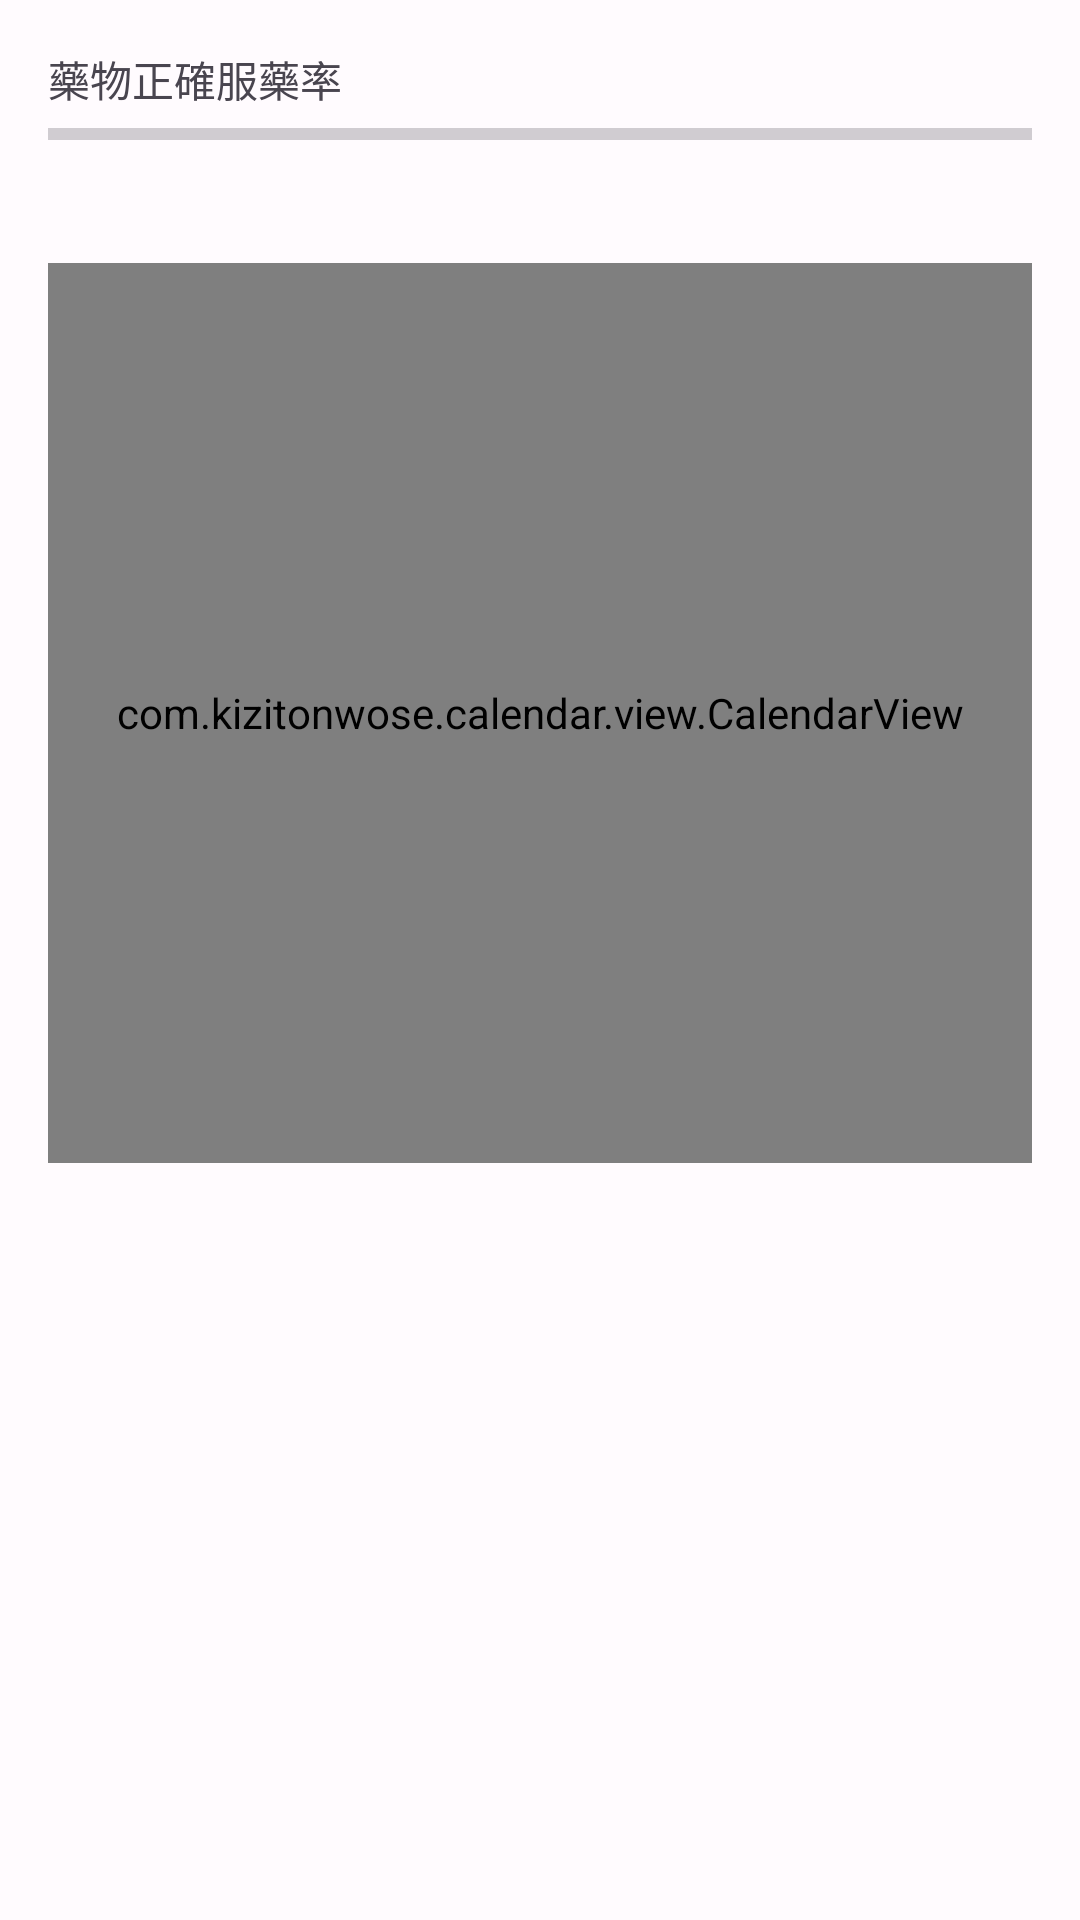

Reconstruct the res/layout file that produces this screen, plus the resources it refers to.
<!-- AndroidManifest.xml: application theme Theme.MedicationReminderApp -->
<!-- res/layout/fragment_log.xml -->
<LinearLayout xmlns:android="http://schemas.android.com/apk/res/android"
    xmlns:app="http://schemas.android.com/apk/res-auto"
    xmlns:tools="http://schemas.android.com/tools"
    android:layout_width="match_parent"
    android:layout_height="match_parent"
    android:orientation="vertical"
    android:padding="16dp">

    <TextView
        android:layout_width="wrap_content"
        android:layout_height="wrap_content"
        android:text="@string/compliance_rate_label" />

    <ProgressBar
        android:id="@+id/complianceProgressBar"
        style="?android:attr/progressBarStyleHorizontal"
        android:layout_width="match_parent"
        android:layout_height="wrap_content"
        android:max="100"
        tools:progress="75" />

    <TextView
        android:id="@+id/complianceRateTextView"
        android:layout_width="match_parent"
        android:layout_height="wrap_content"
        android:gravity="center"
        tools:text="過去30天服藥依從率: 75%" />

    <com.kizitonwose.calendar.view.CalendarView
        android:id="@+id/calendarView"
        android:layout_width="match_parent"
        android:layout_height="300dp"
        android:layout_marginTop="16dp"
        app:cv_dayViewResource="@layout/calendar_day_layout"
        app:cv_monthHeaderResource="@layout/calendar_month_header_layout" />

</LinearLayout>
<!-- res/layout/calendar_day_layout.xml (included above) -->
<?xml version="1.0" encoding="utf-8"?>
<FrameLayout xmlns:android="http://schemas.android.com/apk/res/android"
    android:layout_width="match_parent"
    android:layout_height="match_parent">

    <TextView
        android:id="@+id/calendarDayText"
        android:layout_width="wrap_content"
        android:layout_height="wrap_content"
        android:layout_gravity="center"
        android:textAppearance="?attr/textAppearanceBody1" />

    <ImageView
        android:id="@+id/dotView"
        android:layout_width="8dp"
        android:layout_height="8dp"
        android:layout_gravity="center_horizontal|bottom"
        android:layout_marginBottom="8dp"
        android:src="@drawable/green_dot"
        android:visibility="gone"
        android:contentDescription="@string/medication_taken_indicator" />

</FrameLayout>
<!-- res/layout/calendar_month_header_layout.xml (included above) -->
<?xml version="1.0" encoding="utf-8"?>
<TextView xmlns:android="http://schemas.android.com/apk/res/android"
    android:id="@+id/calendarMonthText"
    android:layout_width="match_parent"
    android:layout_height="wrap_content"
    android:gravity="center"
    android:padding="8dp"
    android:textAppearance="@style/TextAppearance.AppCompat.Medium" />
<!-- resources referenced by this layout -->
<resources>
  <!-- drawable green_dot (drawable) -->
  <?xml version="1.0" encoding="utf-8"?>
  <shape xmlns:android="http://schemas.android.com/apk/res/android"
      android:shape="oval">
      <solid android:color="@android:color/holo_green_dark" />
      <size
          android:width="8dp"
          android:height="8dp" />
  </shape>
  <string name="compliance_rate_label">藥物正確服藥率</string>
  <string name="medication_taken_indicator">藥物已服用標示</string>
  <color name="primary_light">#6750A4</color>
  <color name="onPrimary_light">#FFFFFF</color>
  <color name="primaryContainer_light">#EADDFF</color>
  <color name="onPrimaryContainer_light">#21005D</color>
  <color name="secondary_light">#625B71</color>
  <color name="onSecondary_light">#FFFFFF</color>
  <color name="secondaryContainer_light">#E8DEF8</color>
  <color name="onSecondaryContainer_light">#1D192B</color>
  <color name="tertiary_light">#7D5260</color>
  <color name="onTertiary_light">#FFFFFF</color>
  <color name="tertiaryContainer_light">#FFD8E4</color>
  <color name="onTertiaryContainer_light">#31111D</color>
  <color name="error_light">#B3261E</color>
  <color name="onError_light">#FFFFFF</color>
  <color name="errorContainer_light">#F9DEDC</color>
  <color name="onErrorContainer_light">#410E0B</color>
  <color name="background_light">#FFFBFE</color>
  <color name="onBackground_light">#1C1B1F</color>
  <color name="surface_light">#FFFBFE</color>
  <color name="onSurface_light">#1C1B1F</color>
  <color name="surfaceVariant_light">#E7E0EC</color>
  <color name="onSurfaceVariant_light">#49454F</color>
  <color name="outline_light">#79747E</color>
  <style name="Widget.App.PopupMenu.Overflow" parent="Widget.Material3.PopupMenu.Overflow">
          <item name="android:overlapAnchor">false</item>
          
      </style>
  <style name="Widget.App.PopupMenu" parent="Widget.Material3.PopupMenu">
          <item name="android:overlapAnchor">false</item>
          
      </style>
  <style name="ThemeOverlay.App.Toolbar" parent="ThemeOverlay.Material3.ActionBar">
           <item name="actionOverflowMenuStyle">@style/Widget.App.PopupMenu.Overflow</item>
           <item name="popupMenuStyle">@style/Widget.App.PopupMenu</item>
           <item name="android:popupMenuStyle">@style/Widget.App.PopupMenu</item>
      </style>
</resources>
